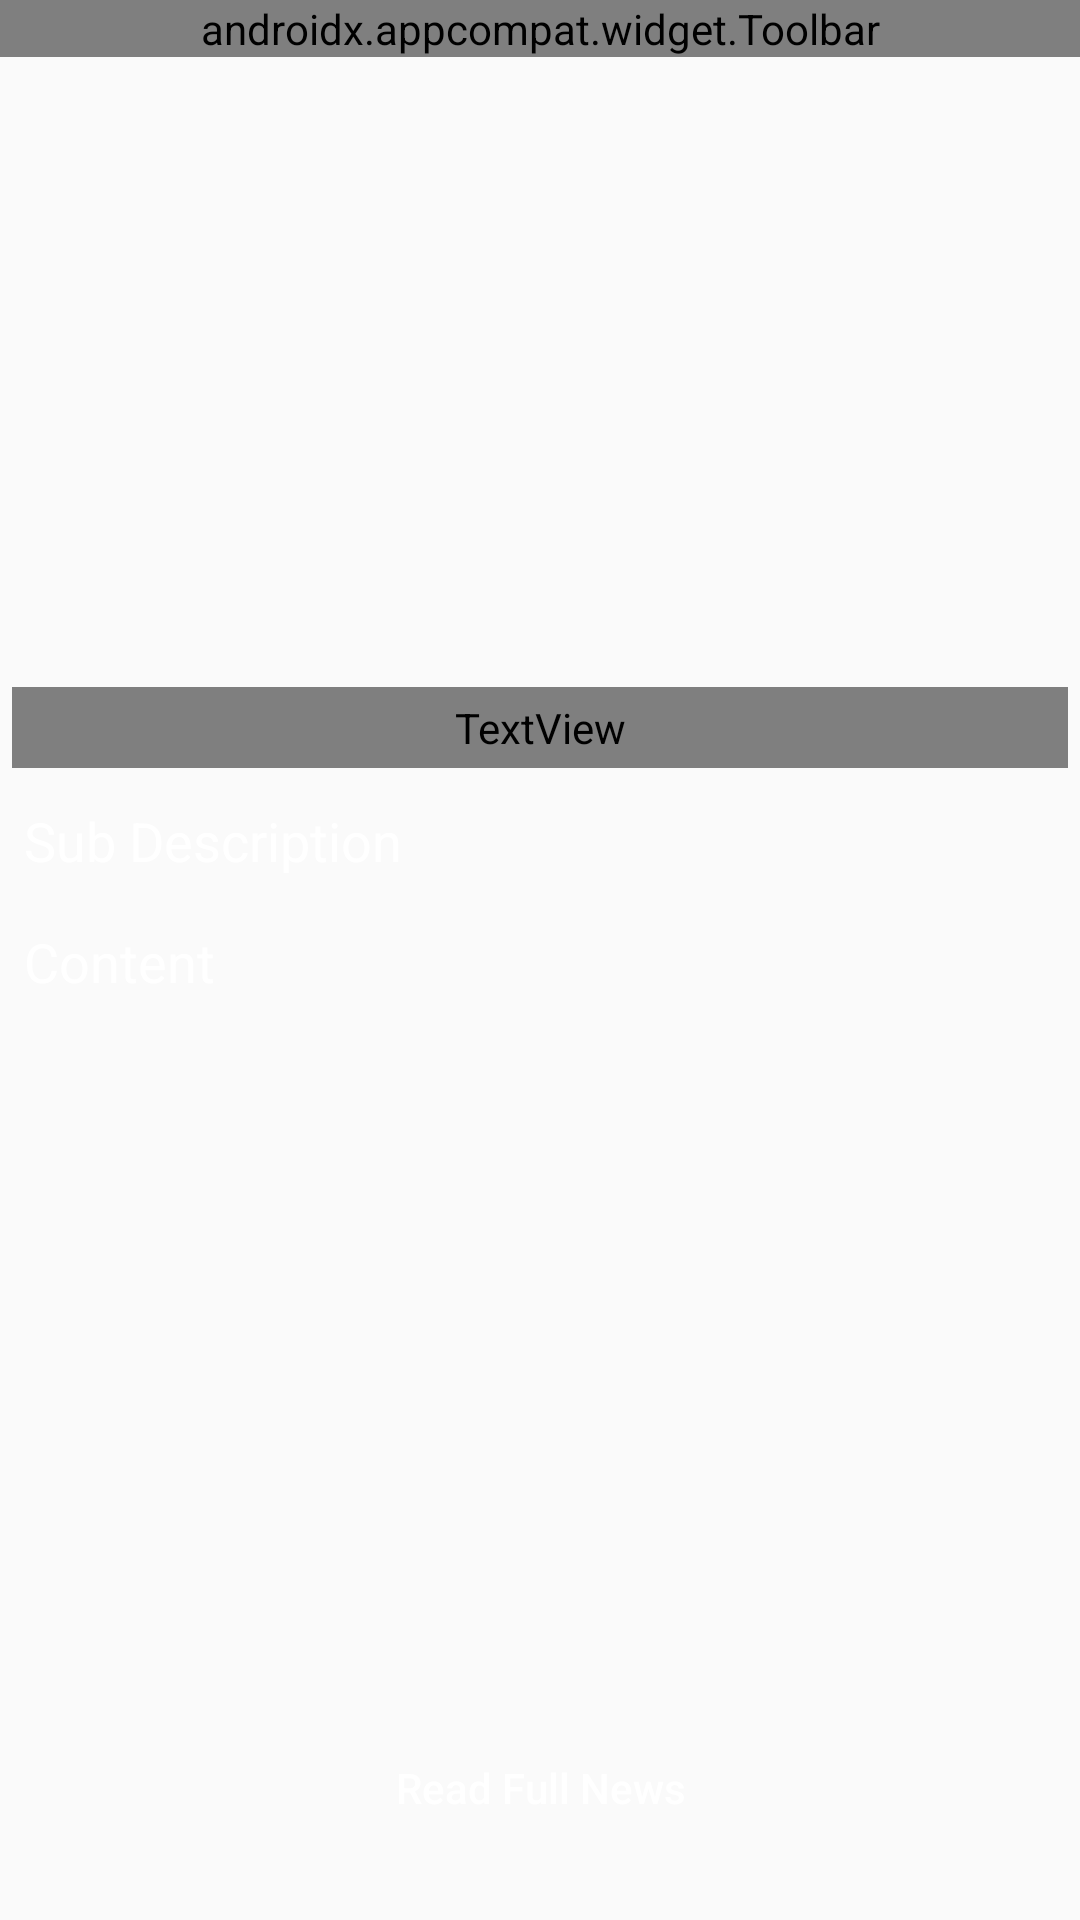

Produce the Android XML layout that renders to this screen, including the resource entries it uses.
<!-- AndroidManifest.xml: application theme Theme.NewsZ -->
<!-- res/layout/activity_news_detail.xml -->
<?xml version="1.0" encoding="utf-8"?>
<RelativeLayout xmlns:android="http://schemas.android.com/apk/res/android"
    xmlns:app="http://schemas.android.com/apk/res-auto"
    xmlns:tools="http://schemas.android.com/tools"
    android:layout_width="match_parent"
    android:layout_height="match_parent"
    android:background="@color/black_shade_1"
    tools:context=".NewsDetailActivity">

    <androidx.appcompat.widget.Toolbar
        android:id="@+id/detailToolbar"
        android:layout_width="match_parent"
        android:layout_height="wrap_content"
        android:background="@color/black_shade_1"
        app:titleTextColor="@color/yellow"
        app:title="News App"/>

    <ScrollView
        android:id="@+id/scrollView"
        android:layout_width="match_parent"
        android:layout_above="@id/readButton"
        android:layout_height="wrap_content"
        android:layout_below="@+id/detailToolbar"

        android:layout_marginBottom="0dp">

        <RelativeLayout
            android:layout_width="match_parent"
            android:layout_height="match_parent">

            <ImageView
                android:id="@+id/detailImage"
                android:layout_width="match_parent"
                android:layout_height="200dp"
                android:layout_margin="3dp"
                android:padding="3dp"
                android:scaleType="centerCrop" />

            <TextView
                android:id="@+id/detailTitle"
                android:layout_width="match_parent"
                android:layout_height="wrap_content"
                android:layout_below="@id/detailImage"
                android:layout_margin="4dp"
                android:padding="4dp"
                android:text="Title"
                android:textColor="@color/yellow"
                android:textSize="20sp"
                android:textStyle="bold" />

            <TextView
                android:id="@+id/detailSubDes"
                android:layout_width="match_parent"
                android:layout_height="wrap_content"
                android:layout_below="@id/detailTitle"
                android:layout_margin="4dp"
                android:padding="4dp"
                android:text="Sub Description"
                android:textColor="@color/white"
                android:textSize="18sp" />

            <TextView
                android:id="@+id/detailContent"
                android:layout_width="match_parent"
                android:layout_height="wrap_content"
                android:layout_below="@id/detailSubDes"
                android:layout_margin="4dp"
                android:padding="4dp"
                android:text="Content"
                android:textColor="@color/white"
                android:textSize="18sp" />
        </RelativeLayout>
    </ScrollView>

    <Button
        android:id="@+id/readButton"
        android:layout_width="match_parent"
        android:layout_height="wrap_content"
        android:layout_alignParentBottom="true"
        android:layout_marginStart="20dp"
        android:layout_marginEnd="20dp"
        android:background="@color/yellow"
        android:text="Read Full News"
        android:textAllCaps="false"
        android:textColor="@color/white"
        android:layout_marginBottom="20dp"/>


</RelativeLayout>
<!-- resources referenced by this layout -->
<resources>
  <style name="Theme.NewsZ" parent="Theme.AppCompat.DayNight.NoActionBar">
          
          <item name="colorPrimary">@color/purple_500</item>
          <item name="colorPrimaryVariant">@color/purple_700</item>
          <item name="colorOnPrimary">@color/white</item>
          
          <item name="colorSecondary">@color/teal_200</item>
          <item name="colorSecondaryVariant">@color/teal_700</item>
          <item name="colorOnSecondary">@color/black</item>
          
          <item name="android:statusBarColor" tools:targetApi="l">?attr/colorPrimaryVariant</item>
          
      </style>
  <!-- not gathered from this repository: default colours our renderer supplied (Android Studio template values) -->
  <color name="purple_500">#FF6200EE</color>
  <color name="purple_700">#FF3700B3</color>
  <color name="teal_200">#FF03DAC5</color>
  <color name="teal_700">#FF018786</color>
  <color name="black">#FF000000</color>
  <color name="white">#FFFFFFFF</color>
</resources>
